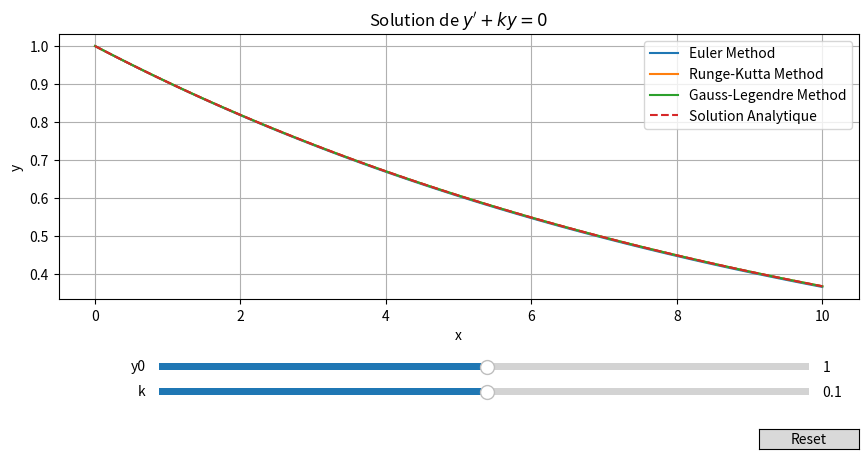
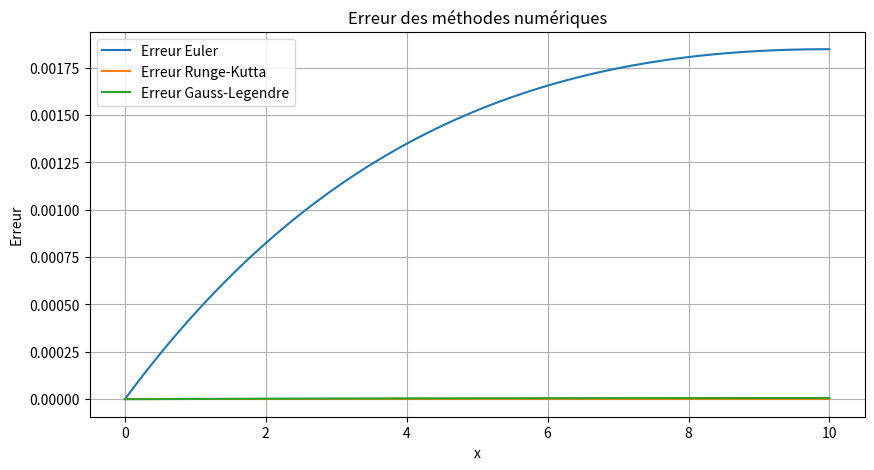

These charts were generated, in order, by the following Python code:
import numpy as np
import matplotlib.pyplot as plt
from matplotlib.widgets import Slider, Button

# Fonction dérivée pour l'ED y' + ky = 0
def f(x, y, k):
    return -k * y

# Solution analytique
def f_reel(x, y0, k):
    return y0 * np.exp(-k * x)

# Méthode d'Euler
def euler_method(x0, y0, k, h, n):
    x_values = [x0]
    y_values = [y0]
    for i in range(n):
        x = x_values[-1]
        y = y_values[-1]
        y_new = y + h * f(x, y, k)
        x_values.append(x + h)
        y_values.append(y_new)
    return x_values, y_values

# Méthode de Runge-Kutta d'ordre 4
def runge_kutta_method(x0, y0, k, h, n):
    x_values = [x0]
    y_values = [y0]
    for i in range(n):
        x = x_values[-1]
        y = y_values[-1]
        k1 = h * f(x, y, k)
        k2 = h * f(x + h/2, y + k1/2, k)
        k3 = h * f(x + h/2, y + k2/2, k)
        k4 = h * f(x + h, y + k3, k)
        y_new = y + (k1 + 2*k2 + 2*k3 + k4) / 6
        x_values.append(x + h)
        y_values.append(y_new)
    return x_values, y_values

# Méthode de collocation de Gauss-Legendre d'ordre 4
def gauss_legendre_collocation(x0, y0, k, h, n):
    # Coefficients du tableau de Butcher pour Gauss-Legendre d'ordre 4
    c1 = 0.5 - np.sqrt(3) / 6
    c2 = 0.5 + np.sqrt(3) / 6
    a11 = 0.25
    a12 = 0.25 - np.sqrt(3) / 6
    a21 = 0.25 + np.sqrt(3) / 6
    a22 = 0.25
    b1 = 0.5
    b2 = 0.5

    x_values = [x0]
    y_values = [y0]
    for i in range(n):
        x = x_values[-1]
        y = y_values[-1]
        # Résolution du système aux points de collocation
        f1 = f(x + c1 * h, y + a11 * h * f(x, y, k) + a12 * h * f(x, y, k), k)
        f2 = f(x + c2 * h, y + a21 * h * f(x, y, k) + a22 * h * f(x, y, k), k)
        y_new = y + h * (b1 * f1 + b2 * f2)
        x_values.append(x + h)
        y_values.append(y_new)
    return x_values, y_values

# Fonction pour calculer l'erreur
def calculate_error(y_approx, y_real):
    return np.abs(np.array(y_approx) - np.array(y_real))

# CI
x0 = 0
y0 = 1
k = 0.1  # Paramètre k
h = 0.1  # Pas de temps
n = 100  # Nombre d'itérations

# Créer les figures et axes
fig_sol, ax_sol = plt.subplots(num='Solutions', figsize=(10, 5))
fig_err, ax_err = plt.subplots(num='Erreurs', figsize=(10, 5))

# Solutions des méthodes
euler_x, euler_y = euler_method(x0, y0, k, h, n)
rk_x, rk_y = runge_kutta_method(x0, y0, k, h, n)
gl_x, gl_y = gauss_legendre_collocation(x0, y0, k, h, n)

# Solution réelle
x_values = np.linspace(x0, x0 + n * h, n + 1)
y_values = f_reel(x_values, y0, k)

# Calcul des erreurs
euler_error = calculate_error(euler_y, f_reel(np.array(euler_x), y0, k))
rk_error = calculate_error(rk_y, f_reel(np.array(rk_x), y0, k))
gl_error = calculate_error(gl_y, f_reel(np.array(gl_x), y0, k))

# Tracé des solutions
ax_sol.plot(euler_x, euler_y, label='Euler Method')
ax_sol.plot(rk_x, rk_y, label='Runge-Kutta Method')
ax_sol.plot(gl_x, gl_y, label='Gauss-Legendre Method')
ax_sol.plot(x_values, y_values, label='Solution Analytique', linestyle='dashed')
ax_sol.set_xlabel('x')
ax_sol.set_ylabel('y')
ax_sol.set_title("Solution de $y' + ky = 0$")
ax_sol.legend()
ax_sol.grid(True)

# Tracé des erreurs
ax_err.plot(euler_x, euler_error, label='Erreur Euler')
ax_err.plot(rk_x, rk_error, label='Erreur Runge-Kutta')
ax_err.plot(gl_x, gl_error, label='Erreur Gauss-Legendre')
ax_err.set_xlabel('x')
ax_err.set_ylabel('Erreur')
ax_err.set_title('Erreur des méthodes numériques')
ax_err.legend()
ax_err.grid(True)

# Ajouter les sliders
fig_sol.subplots_adjust(left=0.1, bottom=0.35)
ax_y0 = fig_sol.add_axes([0.2, 0.2, 0.65, 0.03])
y0_slider = Slider(ax=ax_y0, label='y0', valmin=-100, valmax=100, valinit=y0)

ax_k = fig_sol.add_axes([0.2, 0.15, 0.65, 0.03])
k_slider = Slider(ax=ax_k, label="k", valmin=-10, valmax=10, valinit=k)

# Fonction pour mettre à jour les graphiques
def update(val):
    k = k_slider.val
    y0 = y0_slider.val
    euler_x, euler_y = euler_method(x0, y0, k, h, n)
    rk_x, rk_y = runge_kutta_method(x0, y0, k, h, n)
    gl_x, gl_y = gauss_legendre_collocation(x0, y0, k, h, n)
    y_values = f_reel(x_values, y0, k)
    
    euler_error = calculate_error(euler_y, f_reel(np.array(euler_x), y0, k))
    rk_error = calculate_error(rk_y, f_reel(np.array(rk_x), y0, k))
    gl_error = calculate_error(gl_y, f_reel(np.array(gl_x), y0, k))
    
    ax_sol.clear()
    ax_sol.plot(euler_x, euler_y, label='Euler Method')
    ax_sol.plot(rk_x, rk_y, label='Runge-Kutta Method')
    ax_sol.plot(gl_x, gl_y, label='Gauss-Legendre Method')
    ax_sol.plot(x_values, y_values, label='Solution Analytique', linestyle='dashed')
    ax_sol.set_xlabel('x')
    ax_sol.set_ylabel('y')
    ax_sol.set_title('Solution de $y\' + ky = 0$')
    ax_sol.legend()
    ax_sol.grid(True)

    ax_err.clear()
    ax_err.plot(euler_x, euler_error, label='Erreur Euler')
    ax_err.plot(rk_x, rk_error, label='Erreur Runge-Kutta')
    ax_err.plot(gl_x, gl_error, label='Erreur Gauss-Legendre')
    ax_err.set_xlabel('x')
    ax_err.set_ylabel('Erreur')
    ax_err.set_title('Erreur des méthodes numériques')
    ax_err.legend()
    ax_err.grid(True)
    
    fig_sol.canvas.draw_idle()
    fig_err.canvas.draw_idle()

# Lier les sliders à la fonction de mise à jour 
y0_slider.on_changed(update)
k_slider.on_changed(update)

# Bouton pour réinitialiser les sliders
resetax = fig_sol.add_axes([0.8, 0.05, 0.1, 0.04])
button = Button(resetax, 'Reset', hovercolor='0.975')

def reset(event):
    k_slider.reset()
    y0_slider.reset()
button.on_clicked(reset)

plt.show()
